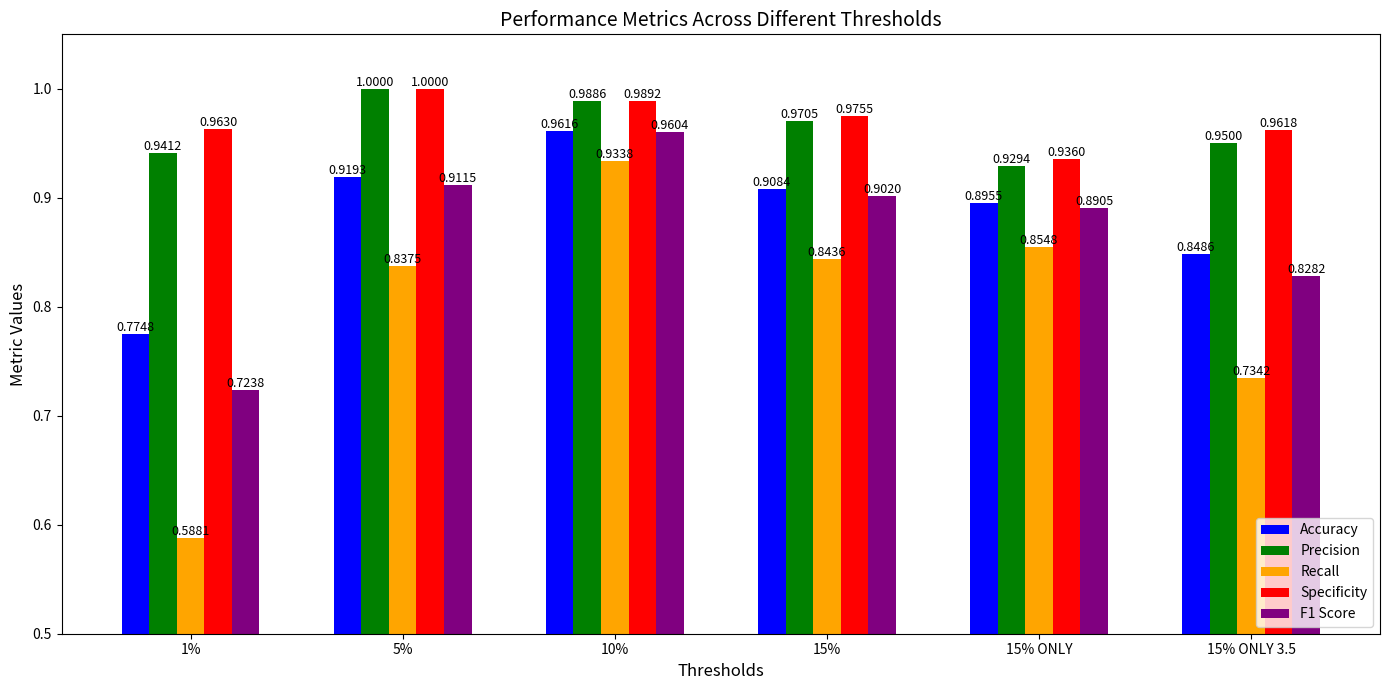

Write the Python code that produced this figure.
import matplotlib.pyplot as plt
import numpy as np

# Data for thresholds 1%, 5%, 10%, 15%, "15% ONLY", and "15% ONLY 3.5"
categories = ["1%", "5%", "10%", "15%", "15% ONLY", "15% ONLY 3.5"]
accuracy = [0.7748, 0.9193, 0.9616, 0.9084, 0.8955, 0.8486]
precision = [0.9412, 1.0000, 0.9886, 0.9705, 0.9294, 0.9500]
recall = [0.5881, 0.8375, 0.9338, 0.8436, 0.8548, 0.7342]
specificity = [0.9630, 1.0000, 0.9892, 0.9755, 0.9360, 0.9618]
f1_score = [0.7238, 0.9115, 0.9604, 0.9020, 0.8905, 0.8282]

# Bar width and positions
bar_width = 0.13
positions = np.arange(len(categories))

# Create subplots for better organization
fig, ax = plt.subplots(figsize=(14, 7))

# Plot each metric
bars_accuracy = ax.bar(positions - 2 * bar_width, accuracy, width=bar_width, label="Accuracy", color='blue')
bars_precision = ax.bar(positions - bar_width, precision, width=bar_width, label="Precision", color='green')
bars_recall = ax.bar(positions, recall, width=bar_width, label="Recall", color='orange')
bars_specificity = ax.bar(positions + bar_width, specificity, width=bar_width, label="Specificity", color='red')
bars_f1_score = ax.bar(positions + 2 * bar_width, f1_score, width=bar_width, label="F1 Score", color='purple')

# Add labels at the top of each bar
for bars in [bars_accuracy, bars_precision, bars_recall, bars_specificity, bars_f1_score]:
    for bar in bars:
        yval = bar.get_height()
        ax.text(bar.get_x() + bar.get_width() / 2, yval, f'{yval:.4f}', ha='center', va='bottom', fontsize=9)

# Add labels, title, and set axis limits
ax.set_xlabel("Thresholds", fontsize=12)
ax.set_ylabel("Metric Values", fontsize=12)
ax.set_title("Performance Metrics Across Different Thresholds", fontsize=14)
ax.set_xticks(positions)
ax.set_xticklabels(categories)
ax.set_ylim(0.5, 1.05)

# Move legend to the bottom-right corner
ax.legend(bbox_to_anchor=(1.0, 0.0), loc='lower right', fontsize=10)

# Display the chart
plt.tight_layout()
plt.show()
